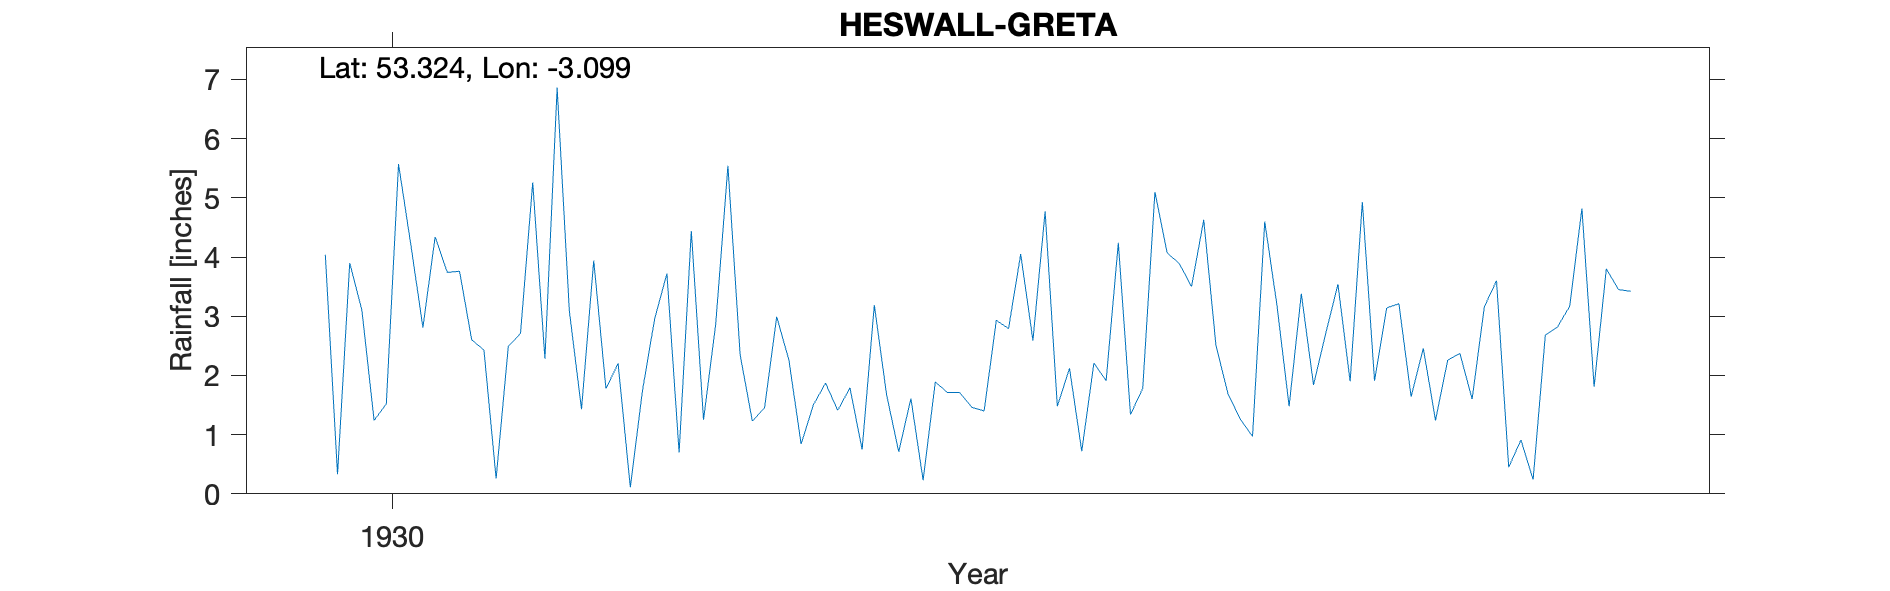

The table this chart was drawn from, first rows:
HESWALL-GRETA, , , , , , , , , , , , , , , , , , , , , 
Grid ref, SJ269813, Long, -3.099, Lat, 53.32, Elevation, 230, ft., , , , , , , , , , , , , 
Station no, 2800, , , , , , , , , , , , , , , , , , , , 
, 1920, 1921, 1922, 1923, 1924, 1925, 1926, 1927, 1928, 1929, 1930, 1931, 1932, 1933, 1934, 1935, 1936, 1937, 1938, 1939, 1940
January, , , , , , , , , , , 4.04, 2.6, 2.2, 1.45, 1.61, 1.48, 4.63, 1.9, 3.6, , 
February, , , , , , , , , , , 0.33, 2.43, 0.11, 2.99, 0.23, 2.12, 2.51, 4.93, 0.45, , 
March, , , , , , , , , , , 3.9, 0.26, 1.75, 2.26, 1.89, 0.72, 1.68, 1.91, 0.91, , 
April, , , , , , , , , , , 3.1, 2.49, 2.96, 0.84, 1.71, 2.21, 1.26, 3.14, 0.24, , 
May, , , , , , , , , , , 1.24, 2.71, 3.72, 1.5, 1.71, 1.91, 0.97, 3.21, 2.68, , 
June, , , , , , , , , , , 1.52, 5.26, 0.7, 1.87, 1.46, 4.24, 4.6, 1.64, 2.82, , 
July, , , , , , , , , , , 5.57, 2.28, 4.44, 1.41, 1.4, 1.34, 3.19, 2.46, 3.17, , 
August, , , , , , , , , , , 4.22, 6.86, 1.25, 1.79, 2.93, 1.78, 1.48, 1.24, 4.82, , 
September, , , , , , , , , , , 2.81, 3.09, 2.87, 0.75, 2.79, 5.1, 3.38, 2.26, 1.81, , 
October, , , , , , , , , , , 4.34, 1.43, 5.54, 3.19, 4.05, 4.07, 1.84, 2.37, 3.8, , 
November, , , , , , , , , , , 3.74, 3.94, 2.35, 1.68, 2.59, 3.89, 2.71, 1.6, 3.45, , 
December, , , , , , , , , , , 3.76, 1.78, 1.23, 0.71, 4.77, 3.5, 3.54, 3.16, 3.42, , 
Total, , , , , , , , , , , 38.57, 35.13, 29.12, 20.44, 27.14, 32.36, 31.79, 29.82, 31.17, , 
NGR is based on the relationships to chu…, , , , , , , , , , , , , , , , , , , , , 
NGR could be +/- 250m, , , , , , , , , , , , , , , , , , , , , 
